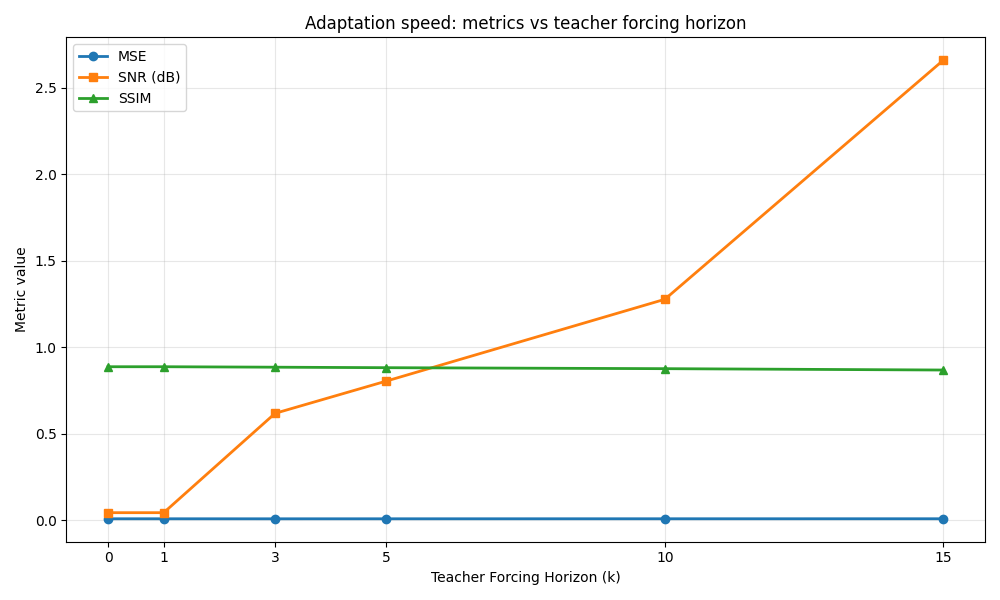

Source data for this figure (header and first rows):
teacher_forcing_horizon, mse, ssim, snr
0, 0.009091, 0.888, 0.04433
1, 0.009091, 0.888, 0.04433
3, 0.008957, 0.8854, 0.6186
5, 0.009055, 0.8825, 0.8053
10, 0.009174, 0.8768, 1.278
15, 0.00922, 0.869, 2.66
